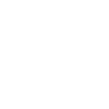
t = 0.00 s
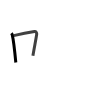
t = 1.75 s
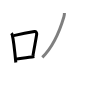
t = 3.50 s
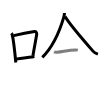
t = 5.50 s
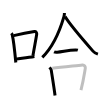
t = 7.25 s
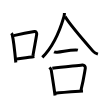
t = 9.00 s

The animated SVG that drew these frames (rendered in a browser with its animation timeline set to each time). Animation: 9 SMIL elements (animate=9); one cycle of 9.00 s.

<svg width="109px" height="109px" viewBox="0 0 px 109px" xmlns="http://www.w3.org/2000/svg" xmlns:xlink="http://www.w3.org/1999/xlink" xml:space="preserve" version="1.1"  baseProfile="full">
<path d="M11.37,33.25c0.36,0.5,0.72,0.92,0.88,1.55c1.24,4.99,2.72,18.74,3.57,27.7" style="fill:none;stroke:black;stroke-width:3;opacity:0">
  <animate attributeType="CSS" attributeName="opacity" from="0" to="1" begin="0s" dur="1s" repeatCount="0" fill="freeze" />
</path>
<path d="M13.6,35.63c9.15-2.13,16.69-3.48,20.88-4.13c1.53-0.24,2.45,1.42,2.23,2.83c-0.91,5.83-2.46,13.36-3.81,21.42" style="fill:none;stroke:black;stroke-width:3;opacity:0">
  <animate attributeType="CSS" attributeName="opacity" from="0" to="1" begin="1s" dur="1s" repeatCount="0" fill="freeze" />
</path>
<path d="M15.99,59.12c4.91-0.74,11.69-1.52,18.43-2.66" style="fill:none;stroke:black;stroke-width:3;opacity:0">
  <animate attributeType="CSS" attributeName="opacity" from="0" to="1" begin="2s" dur="1s" repeatCount="0" fill="freeze" />
</path>
<path d="M64.42,13c0.06,1.05-0.21,2.79-0.62,4.2C60.92,27,54.62,45.22,42.32,57.43" style="fill:none;stroke:black;stroke-width:3;opacity:0">
  <animate attributeType="CSS" attributeName="opacity" from="0" to="1" begin="3s" dur="1s" repeatCount="0" fill="freeze" />
</path>
<path d="M65.08,16.58c4.04,6.91,23.43,29.48,27.88,34.54c1.51,1.72,3.45,2.45,4.96,2.94" style="fill:none;stroke:black;stroke-width:3;opacity:0">
  <animate attributeType="CSS" attributeName="opacity" from="0" to="1" begin="4s" dur="1s" repeatCount="0" fill="freeze" />
</path>
<path d="M54.05,51.89c0.48,0.24,2.71,0.26,3.19,0.24c4.99-0.27,11.13-2.16,18.26-2.2c0.8-0.01,1.96,0.11,2.36,0.23" style="fill:none;stroke:black;stroke-width:3;opacity:0">
  <animate attributeType="CSS" attributeName="opacity" from="0" to="1" begin="5s" dur="1s" repeatCount="0" fill="freeze" />
</path>
<path d="M49.59,67.33c0.47,0.59,1.53,2.01,1.65,2.79c1.56,10.15,2.74,16.95,3.8,25.41" style="fill:none;stroke:black;stroke-width:3;opacity:0">
  <animate attributeType="CSS" attributeName="opacity" from="0" to="1" begin="6s" dur="1s" repeatCount="0" fill="freeze" />
</path>
<path d="M52.31,68.34c10.94-1.59,24.62-2.52,30.08-3.29c1.99-0.28,3.19,1.67,2.91,3.32c-1.18,6.85-1.89,12.24-4.32,21.83" style="fill:none;stroke:black;stroke-width:3;opacity:0">
  <animate attributeType="CSS" attributeName="opacity" from="0" to="1" begin="7s" dur="1s" repeatCount="0" fill="freeze" />
</path>
<path d="M55.25,93.31c6.41-0.87,18.32-1.61,27.72-2.25" style="fill:none;stroke:black;stroke-width:3;opacity:0">
  <animate attributeType="CSS" attributeName="opacity" from="0" to="1" begin="8s" dur="1s" repeatCount="0" fill="freeze" />
</path>
</svg>
